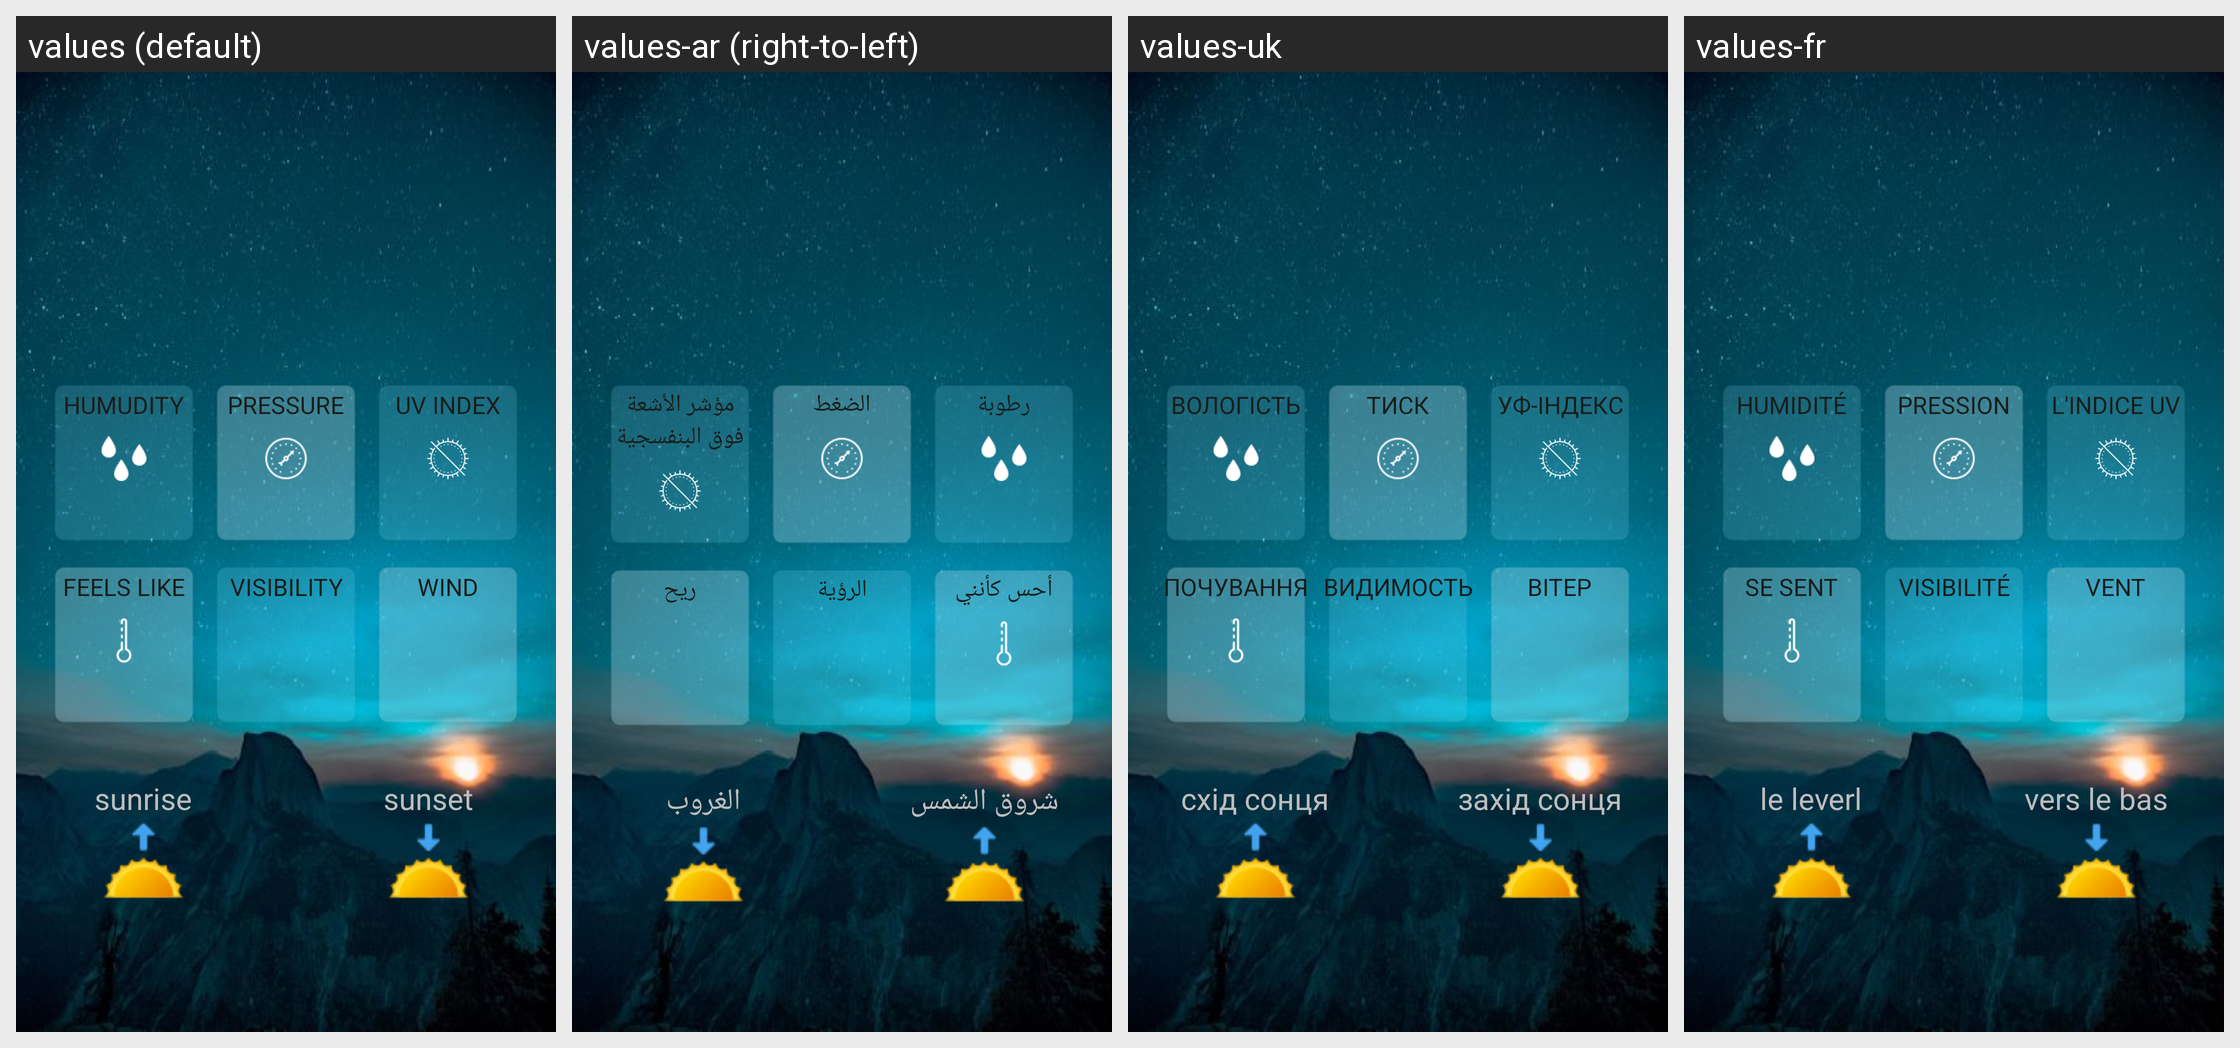

The same Android screen rendered under several of its app's locales, left to right. List the strings drawn on it with the default value and each locale's translation.
Android screen res/layout/current_fragment.xml rendered under 4 locales, left to right: values (default), values-ar (right-to-left), values-uk, values-fr. Device: Nexus 5 (rendered at 1080×1920; each locale shown at half size, 540×960, under a caption strip naming it); theme Theme.Navigation.
Other locales in the repository, not shown: values-de, values-es, values-pt, values-tr, values-zh.
Strings drawn on this screen, with the default value and each locale's value (text and hints the layout hard-codes, and strings that could not be matched under every locale, appear in the picture but are not listed):

humudity_capital
  values: HUMUDITY
  values-ar: رطوبة
  values-uk: ВОЛОГІСТЬ
  values-fr: HUMIDITÉ

pressure_capital
  values: PRESSURE
  values-ar: الضغط
  values-uk: ТИСК
  values-fr: PRESSION

uv_index_capital
  values: UV INDEX
  values-ar: مؤشر الأشعة فوق البنفسجية
  values-uk: УФ-ІНДЕКС
  values-fr: L'INDICE UV

feels_like_capital
  values: FEELS LIKE
  values-ar: أحس كأنني
  values-uk: ПОЧУВАННЯ
  values-fr: SE SENT

visibility_capital
  values: VISIBILITY
  values-ar: الرؤية
  values-uk: ВИДИМОСТЬ
  values-fr: VISIBILITÉ

wind_capital
  values: WIND
  values-ar: ريح
  values-uk: ВІТЕР
  values-fr: VENT

sunrise
  values: sunrise
  values-ar: شروق الشمس
  values-uk: схід сонця
  values-fr: le leverl

sunset
  values: sunset
  values-ar: الغروب
  values-uk: захід сонця
  values-fr: vers le bas
